Run: headless pygame with SDL's dummy video driver; simulated clock (each Clock.tick advances the game by its frame time, no real sleeping); random seed 0; keys injected as events and as key.get_pressed() state; no mouse input.
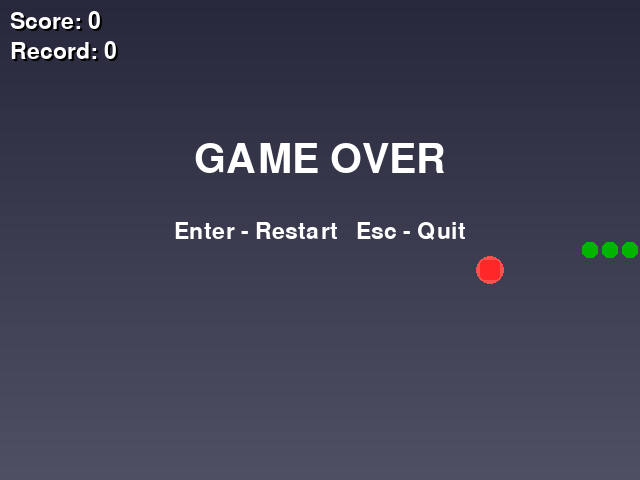
Frame 1 of 4 · flips 1–60 · no input
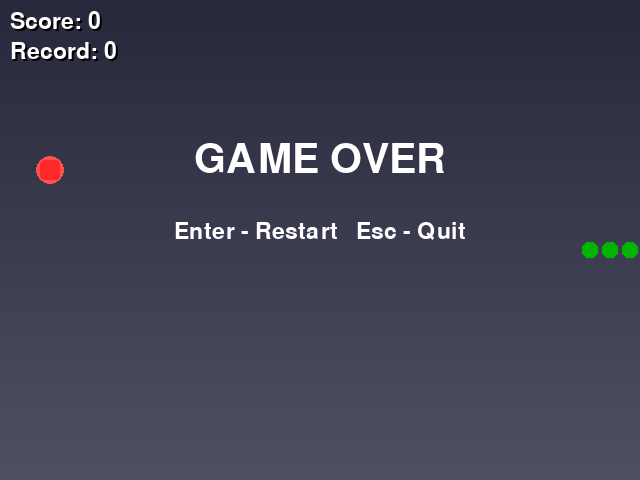
Frame 2 of 4 · flips 61–180 · tapped SPACE, RETURN · held RIGHT (→), D
Frame 3 of 4 · flips 181–300 · held DOWN (↓), S · screen unchanged from frame 2, image omitted
Frame 4 of 4 · flips 301–420 · held LEFT (←), A, UP (↑), W · screen unchanged from frame 3, image omitted

The pygame program that drew these frames:

import random
import sys

import pygame

pygame.init()

WIDTH, HEIGHT = 640, 480
GRID = 20

window = pygame.display.set_mode((WIDTH, HEIGHT))
clock = pygame.time.Clock()
font_big = pygame.font.Font(None, 60)
font_small = pygame.font.Font(None, 34)


def random_cell():
    return (
        random.randrange(0, WIDTH // GRID) * GRID,
        random.randrange(0, HEIGHT // GRID) * GRID,
    )


snake = [(300, 240), (280, 240), (260, 240)]
dx, dy = GRID, 0
food = random_cell()

score = 0
record = 0
alive = True
running = True


def draw_gradient():
    for i in range(HEIGHT):
        c = 40 + int(40 * (i / HEIGHT))
        pygame.draw.line(window, (c, c, c + 20), (0, i), (WIDTH, i))


def reset():
    global snake, dx, dy, food, score, alive
    snake = [(300, 240), (280, 240), (260, 240)]
    dx, dy = GRID, 0
    food = random_cell()
    score = 0
    alive = True


while running:
    for e in pygame.event.get():
        if e.type == pygame.QUIT:
            running = False

        if e.type == pygame.KEYDOWN:
            if alive:
                if e.key == pygame.K_UP and dy == 0:
                    dx, dy = 0, -GRID
                elif e.key == pygame.K_DOWN and dy == 0:
                    dx, dy = 0, GRID
                elif e.key == pygame.K_LEFT and dx == 0:
                    dx, dy = -GRID, 0
                elif e.key == pygame.K_RIGHT and dx == 0:
                    dx, dy = GRID, 0
            else:
                if e.key == pygame.K_RETURN:
                    reset()
                elif e.key == pygame.K_ESCAPE:
                    running = False

    if alive:
        head_x, head_y = snake[0]
        new_head = (head_x + dx, head_y + dy)

        if (
            new_head[0] < 0
            or new_head[0] >= WIDTH
            or new_head[1] < 0
            or new_head[1] >= HEIGHT
            or new_head in snake
        ):
            alive = False
            record = max(record, score)
        else:
            snake.insert(0, new_head)
            if new_head == food:
                score += 1
                while True:
                    food = random_cell()
                    if food not in snake:
                        break
            else:
                snake.pop()

    # === DRAW ===
    draw_gradient()

    # Snake
    for x, y in snake:
        pygame.draw.rect(
            window, (0, 180, 0), (x + 2, y + 2, GRID - 4, GRID - 4), border_radius=6
        )

    # Food glow
    glow_rect = pygame.Rect(food[0] - 4, food[1] - 4, GRID + 8, GRID + 8)
    pygame.draw.ellipse(window, (255, 80, 80, 20), glow_rect)

    # Food
    pygame.draw.rect(window, (255, 40, 40), (*food, GRID, GRID), border_radius=4)

    # Score + Record with shadow
    def draw_text(text, x, y):
        shadow = font_small.render(text, True, (0, 0, 0))
        window.blit(shadow, (x + 2, y + 2))
        surf = font_small.render(text, True, (255, 255, 255))
        window.blit(surf, (x, y))

    draw_text(f"Score: {score}", 10, 10)
    draw_text(f"Record: {record}", 10, 40)

    if not alive:
        txt = font_big.render("GAME OVER", True, (255, 255, 255))
        window.blit(txt, ((WIDTH - txt.get_width()) // 2, 140))

        tip = font_small.render("Enter - Restart   Esc - Quit", True, (255, 255, 255))
        window.blit(tip, ((WIDTH - tip.get_width()) // 2, 220))

    pygame.display.update()
    clock.tick(10)

pygame.quit()
sys.exit()
